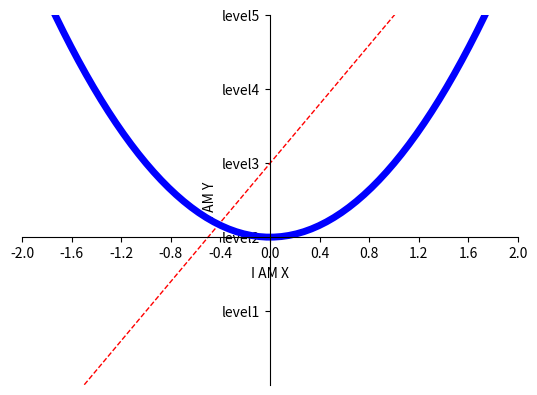

Write Python code to recreate this figure.

# coding: utf-8

# [redacted]
# [redacted]
# [redacted]

# In[3]:

import matplotlib.pyplot as plt
import numpy as np


# In[10]:

x = np.linspace(-3,3,100)
y1 = 2*x + 1
y2 = x**2

#xy范围
plt.xlim((-1,2))
plt.ylim((-2,3))

#xy描述
plt.xlabel('I AM X')
plt.ylabel('I AM Y')

plt.plot(x,y1,color='red',linewidth=1.0,linestyle='--')
plt.plot(x,y2,color='blue',linewidth=5.0,linestyle='-')

new_ticks = np.linspace(-2,2,11)
print(new_ticks)

plt.xticks(new_ticks)
plt.yticks([-1,0,1,2,3],
           ['level1','level2','level3','level4','level5'])

#gca get current axis
ax = plt.gca()
#把右边和上边的边框去掉
ax.spines['right'].set_color('none')
ax.spines['top'].set_color('none')
#把x轴的刻度设置为‘bottom’
#把y轴的刻度设置为‘left’
ax.xaxis.set_ticks_position('bottom')
ax.yaxis.set_ticks_position('left')
#设置bottom对应到0点
#设置left对应到0点
ax.spines['bottom'].set_position(('data',0))
ax.spines['left'].set_position(('data',0))

plt.show()


# In[ ]:



